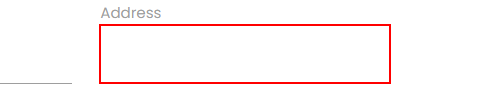
Task: Robotic Enterprise Framework
Workflow: Process

Step 1: type [in_TransactionItem(4).ToString] into the text box in window 'Rpa Challenge' (chrome.exe)

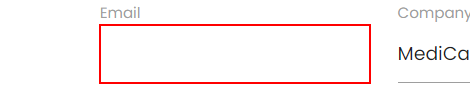
Step 2: type [in_TransactionItem(5).ToString] into the text box in window 'Rpa Challenge' (chrome.exe)

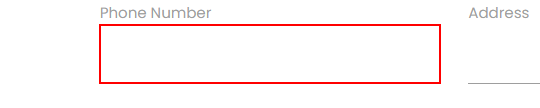
Step 3: type [in_TransactionItem(6).ToString] into the text box in window 'Rpa Challenge' (chrome.exe)

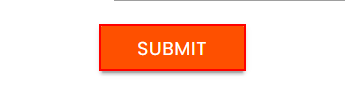
Step 4: click on the text box in window 'Rpa Challenge' (chrome.exe)
